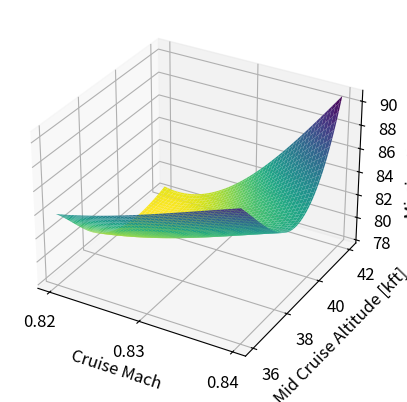
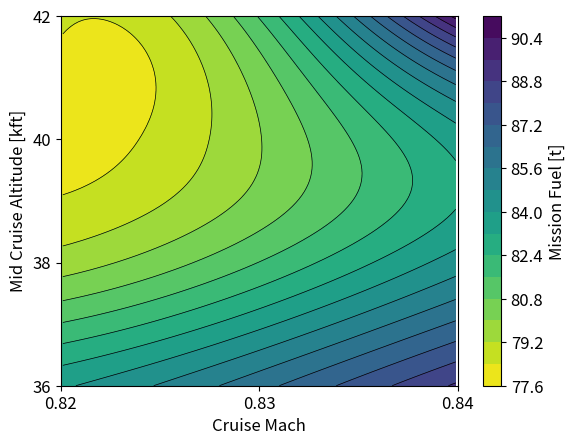
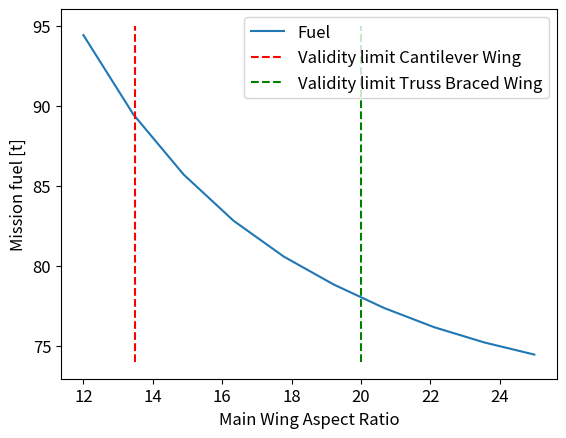
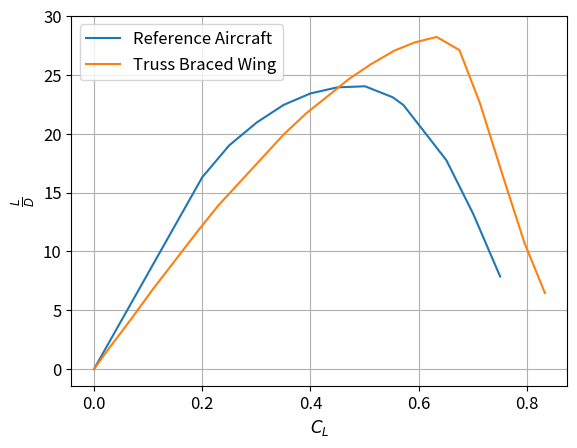

Write Python code to recreate these figures, in order.
import matplotlib.pyplot as plt
import numpy as np
from scipy.interpolate import RegularGridInterpolator
from scipy.interpolate import interpn
from matplotlib import cm

machs = np.array([0.82, 0.83, 0.84, 0.85])
altitudes = np.arange(36000, 43000, 1000) / 1000
print(altitudes)
X, Y = np.meshgrid(machs, altitudes)

Z = np.array([[83870.6, 81648.3, 79583.2, 78462.9, 78019.3, 78116.8, 78575],
              [86128.7, 83785.4, 81621.4, 80275.2, 79962.3, 80365.6, 81671.8],
              [88932, 86557, 84393.2, 83148.2, 83603.3, 86030.6, 90758.2],
              [91371.83333, 88905.6, 86675.93333, 85314.06667, 86112.3, 89418.13333, 100000.]]).T / 1000

interp = RegularGridInterpolator((machs, altitudes), Z.T, method="cubic")

mach_vec = np.linspace(0.8201, 0.8399, 100)
alt_vec = np.linspace(36001, 41999, 100) / 1000
Xd, Yd = np.meshgrid(mach_vec, alt_vec)
Zd = np.empty([len(mach_vec), len(alt_vec)])
for i, ma in enumerate(mach_vec):
    for j, alt in enumerate(alt_vec):
        Zd[j, i] = interp([ma, alt]).T
        #Zd[j, i] = interpn((machs, altitudes), Z.T, [ma, alt], method="linear")

plt.rc('font', size=12)
# plt.style.use('dark_background')
# fig = plt.figure(facecolor=(0.129, 0.129, 0.129))
# ax = fig.add_subplot(111, projection="3d", facecolor=(0.129, 0.129, 0.129))

fig = plt.figure()
ax = fig.add_subplot(111, projection="3d")

ax.plot_surface(Xd, Yd, Zd, cmap="viridis_r")
ax.set_xlabel('Cruise Mach')
ax.set_ylabel('Mid Cruise Altitude [kft]')
ax.set_xticks([0.82, 0.83, 0.84])
ax.set_yticks([36, 38, 40, 42])
ax.set_zlabel('Mission Fuel [t]')
plt.show()

# plt.style.use('dark_background')
# fig, ax = plt.subplots(facecolor=(0.129, 0.129, 0.129))

fig, ax = plt.subplots()

contour = ax.contour(Xd, Yd, Zd, levels=20, colors="black", linewidths=0.5)
contourf = ax.contourf(Xd, Yd, Zd, levels=20, cmap="viridis_r")
plt.colorbar(contourf, label='Mission Fuel [t]')

ax.set_xlabel('Cruise Mach')
ax.set_ylabel('Mid Cruise Altitude [kft]')
ax.set_xticks([0.82, 0.83, 0.84])
ax.set_yticks([36, 38, 40, 42])

#ax.set_facecolor('#f0f0f0')

plt.show()


# plt.style.use('dark_background')
# fig, ax = plt.subplots(facecolor=(0.129, 0.129, 0.129))


#plt.style.use('dark_background')
fig, ax = plt.subplots()

ar_vec = [12., 13.44, 14.89, 16.33, 17.78, 19.22, 20.67, 22.11, 23.56, 25.]
fuel_vec = [94.424, 89.465, 85.708, 82.819, 80.578, 78.833, 77.3685, 76.1708, 75.2154, 74.4585]
plt.plot(ar_vec, fuel_vec, label="Fuel")
plt.vlines(13.5, 74, 95, label="Validity limit Cantilever Wing", linestyles='dashed', colors='red')
plt.vlines(20, 74, 95, label="Validity limit Truss Braced Wing", linestyles='dashed', colors='green')
plt.legend()
#plt.grid('on')
ax.set_xlabel('Main Wing Aspect Ratio')
ax.set_ylabel('Mission fuel [t]')

#ax.set_xticks([0.82, 0.83, 0.84])
#ax.set_yticks([36, 38, 40, 42])

plt.show()

fig, ax = plt.subplots()
x = [0, 0.2, 0.24962406015037594, 0.30075187969924816, 0.35037593984962406, 0.4, 0.449624060150376, 0.5007518796992482, 0.5518796992481203, 0.5714285714285715, 0.6000000000000001, 0.6511278195488722, 0.7007518796992481, 0.7503759398496241]
y = [0, 16.304347826086957, 19.00621118012422, 20.96273291925466, 22.45341614906832, 23.43167701863354, 23.944099378881987, 24.03726708074534, 23.1055900621118, 22.45341614906832, 20.77639751552795, 17.748447204968944, 13.183229813664596, 7.8726708074534155]
plt.plot(x, y, label="Reference Aircraft")

x2 = [0, 0.02706766917293233, 0.06917293233082707, 0.10827067669172932, 0.14887218045112782, 0.18947368421052632, 0.23007518796992482, 0.2721804511278196, 0.3112781954887218, 0.35037593984962406, 0.3924812030075188, 0.4330827067669173, 0.47067669172932336, 0.5112781954887219, 0.5548872180451128, 0.5924812030075188, 0.6330827067669174, 0.6751879699248121, 0.7127819548872181, 0.7548872180451128, 0.7954887218045114, 0.8330827067669173]
y2 = [0, 1.7236024844720497, 4.285714285714286, 6.754658385093167, 9.177018633540373, 11.599378881987578, 13.928571428571427, 16.024844720496894, 17.981366459627328, 19.93788819875776, 21.754658385093165, 23.24534161490683, 24.642857142857142, 25.90062111801242, 27.065217391304348, 27.763975155279503, 28.22981366459627, 27.111801242236023, 22.63975155279503, 16.490683229813662, 10.714285714285714, 6.475155279503105]
plt.plot(x2, y2, label="Truss Braced Wing")
plt.legend()
plt.grid()
plt.ylabel(r'$\frac{L}{D}$')
plt.xlabel(r"$C_L$")
ax.set_yticks([0, 5, 10, 15, 20, 25, 30])

plt.show()
